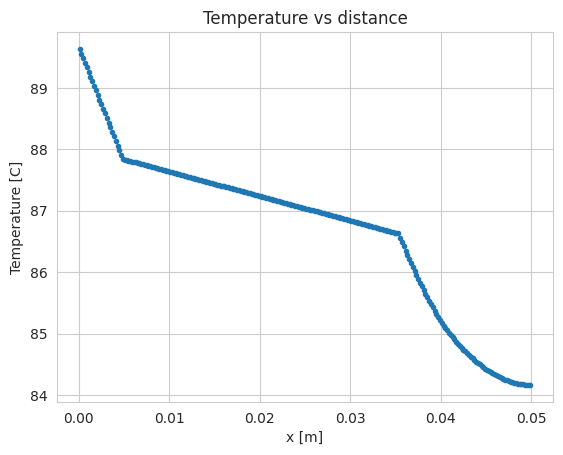
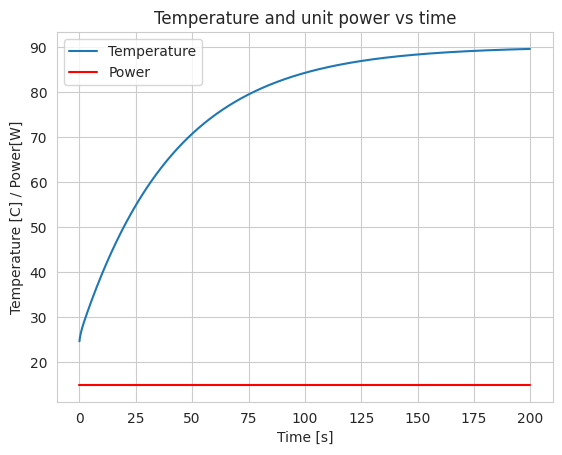

Reproduce these figures in Python, in order.
# Implicit unsteady heat equation with finite volume method.
# Models an OEM style laptop cooler.
# Allows for changing local material properties and areas.
# (Versteeg & Malaskera)
# Left side: unit power. Right side: Convection

import numpy as np
import matplotlib.pyplot as plt
from scipy.linalg import solve_banded
import seaborn as sns
sns.set_style("whitegrid")

# Parameters
nx = 250              # Num  of cells
dt = 0.2              # [s]
rho = 8940.0          # Density
C = 376.8             # Cp
T_0 = 23.0            # Starting Temperature [c]
T_amb = 23.0          # Ambient Temperature
Q_L = 15.0            # Just for hA_fin definition

# fin geometry
nfin = 8
h_fin = 100.0
t_fin = 0.0015
fin_width = 0.01
P_fin = nfin*(2*fin_width) # total fin perimeter


contact_dist = 0.005  # Contactor distance [m]
hp_dist = 0.03        # Heatpipe distance [m]
base_dist = 0.005     # Fin base dist [m]
fin_height = 0.01

# Dependant parameters
L = contact_dist + hp_dist + base_dist + fin_height
dx = (L/nx)  

# Cross sectional area of cell
A1 = (0.01**2)*np.ones((int(contact_dist/dx),2))
A2 = (0.005**2)*np.ones((int(hp_dist/dx),2))
A2[0,0] = A1[-1,1]
A3 = (0.01**2)*np.ones((int(base_dist/dx),2))
A3[0,0] = A2[-1,1]
A4 = nfin*(t_fin*fin_width)*np.ones((int(fin_height/dx),2))
A4[0,0] = A3[-1,1]
A = np.concatenate((A1, A2, A3, A4), axis=0)

# Conductivity array
k = 400.0*np.ones(nx)
k[int(contact_dist/dx):int((contact_dist+hp_dist)/dx)+1] = 15000.0

# Grid generation for FV
x_arr = np.linspace(dx/2, L-dx/2, nx)

# Initilize solution vectors
M = np.zeros((nx, nx), dtype=float)
B = np.zeros((nx, 1), dtype=float)
a_W = np.zeros(nx)
a_E = np.zeros(nx)
a_P0 = np.zeros(nx)
S_u = np.zeros(nx)
S_P = np.zeros(nx)
a_P = np.zeros(nx)

# setup constant arrays
for i in range(nx):
    if i == 0:
        a_W[i] = 0
        a_E[i] = ((k[i]+k[i+1])/2)*A[i,1]/dx
        a_P0[i] = np.mean(A[i])*rho*C*dx/dt
        #S_u[i] = Q_L
        S_P[i] = 0
        a_P[i] = a_W[i] + a_E[i] + a_P0[i] - S_P[i]
    elif i < int((contact_dist + hp_dist)/dx):
        a_W[i] = ((k[i]+k[i-1])/2)*A[i,0]/dx
        a_E[i] = ((k[i]+k[i+1])/2)*A[i,1]/dx
        a_P0[i] = np.mean(A[i])*rho*C*dx/dt
        #S_u[i] = Q_L
        S_P[i] = 0
        a_P[i] = a_W[i] + a_E[i] + a_P0[i] - S_P[i]
        
    elif i < nx-1:
        a_W[i] = ((k[i]+k[i-1])/2)*A[i,0]/dx
        a_E[i] = ((k[i]+k[i+1])/2)*A[i,1]/dx
        a_P0[i] = np.mean(A[i])*rho*C*dx/dt
        S_u[i] = h_fin*P_fin*dx*T_amb
        S_P[i] = -h_fin*P_fin*dx
        a_P[i] = a_W[i] + a_E[i] + a_P0[i] - S_P[i]
    else:
        a_W[i] = ((k[i]+k[i-1])/2)*A[i,0]/dx
        a_E[i] = 0
        a_P0[i] = np.mean(A[i])*rho*C*dx/dt
        S_u[i] = h_fin*P_fin*dx*T_amb
        S_P[i] = -h_fin*P_fin*dx
        a_P[i] = a_W[i] + a_E[i] + a_P0[i] - S_P[i]

def SolveBanded(A, D):
  # Find the diagonals
  ud = np.insert(np.diag(A,1), 0, 0) # upper diagonal
  d = np.diag(A) # main diagonal
  ld = np.insert(np.diag(A,-1), len(d)-1, 0) # lower diagonal
  # simplified matrix
  ab = np.matrix([
    ud,
    d,
    ld,
  ])
  return solve_banded((1, 1), ab, D )

def initT():
    T = T_0*np.ones(nx, dtype=float)
    return T


# Time stepping        
def FVtimestep(T, Q_L):
    # Left Node
    S_u[0] = Q_L
    M[0, 0] = a_P[0]
    M[0, 1] = -a_E[0]
    B[0] = a_P0[0] * T[0] + S_u[0]

    # Interior Nodes
    for i in range(1, nx-1):
        M[i, i-1] = -a_W[i]
        M[i, i] = a_P[i]
        M[i, i+1] = -a_E[i]
        B[i] = a_P0[i]*T[i] + S_u[i]

    # Right Node
    M[-1, -1] = a_P[-1]
    M[-1, -2] = -a_W[-1]
    B[-1] = a_P0[-1]*T[-1] + S_u[-1]

    # Solve tridiag system
    ud = np.insert(np.diag(M,1), 0, 0) # upper diagonal
    d = np.diag(M) # main diagonal
    ld = np.insert(np.diag(M,-1), len(B)-1, 0) # lower diagonal
    # simplified matrix
    ab = np.matrix([ud, d, ld])
    T = solve_banded((1, 1), ab, B)
    return T


if __name__ == "__main__":
    #Q_L = 15.0          # Unit power
    time = 200           # Final solution time
    nt = int(time/dt)
    temp_array = []
    
    T = initT()
    # Q_L1 = np.linspace(0,15,50)+2*np.random.random(50)
    # Q_L2 = 15.0+2*np.random.random(nt-49)-2*np.random.random(nt-49)
    # Q_L = np.concatenate((Q_L1, Q_L2))
    Q_L = 15*np.ones(nt+1)
    for n in range(nt):
        #Q_L = 15.0
        T = FVtimestep(T, Q_L[nt])
        temp_array.append(T[0])
        
    # Plot Temperature over time and x
    plt.figure(1)
    plt.plot(x_arr, T, '.')
    plt.title("Temperature vs distance")
    plt.xlabel("x [m]")
    plt.ylabel("Temperature [C]")

    plt.figure(2)
    plt.plot(dt*np.arange(nt), temp_array, label="Temperature")
    plt.plot(dt*np.arange(nt+1), Q_L, label="Power", color="r")
    plt.legend()
    plt.title("Temperature and unit power vs time")
    plt.xlabel("Time [s]")
    plt.ylabel("Temperature [C] / Power[W]")
    plt.show()
